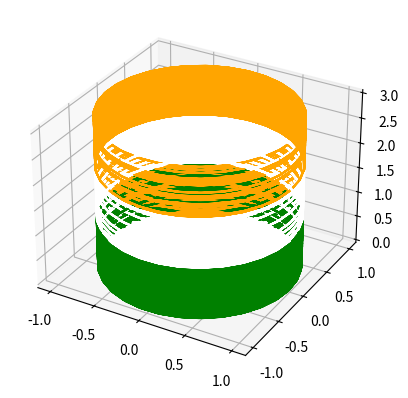

Write the Python code that produced this figure.
import random

import matplotlib.pyplot as plt
import numpy as np

fig = plt.figure()
ax = fig.add_subplot(111, projection="3d")

for k in range(0, 1000, 1):
    a = np.linspace(0, 20, 100)
    x = np.sin(a)
    y = np.cos(a)
    z = random.uniform(0, 3)
    if z > 2:
        ax.plot(x, y, z, "orange")
    elif z < 1:
        ax.plot(x, y, z, 'g')
    else:
        ax.plot(x, y, z, 'w')
plt.show()
